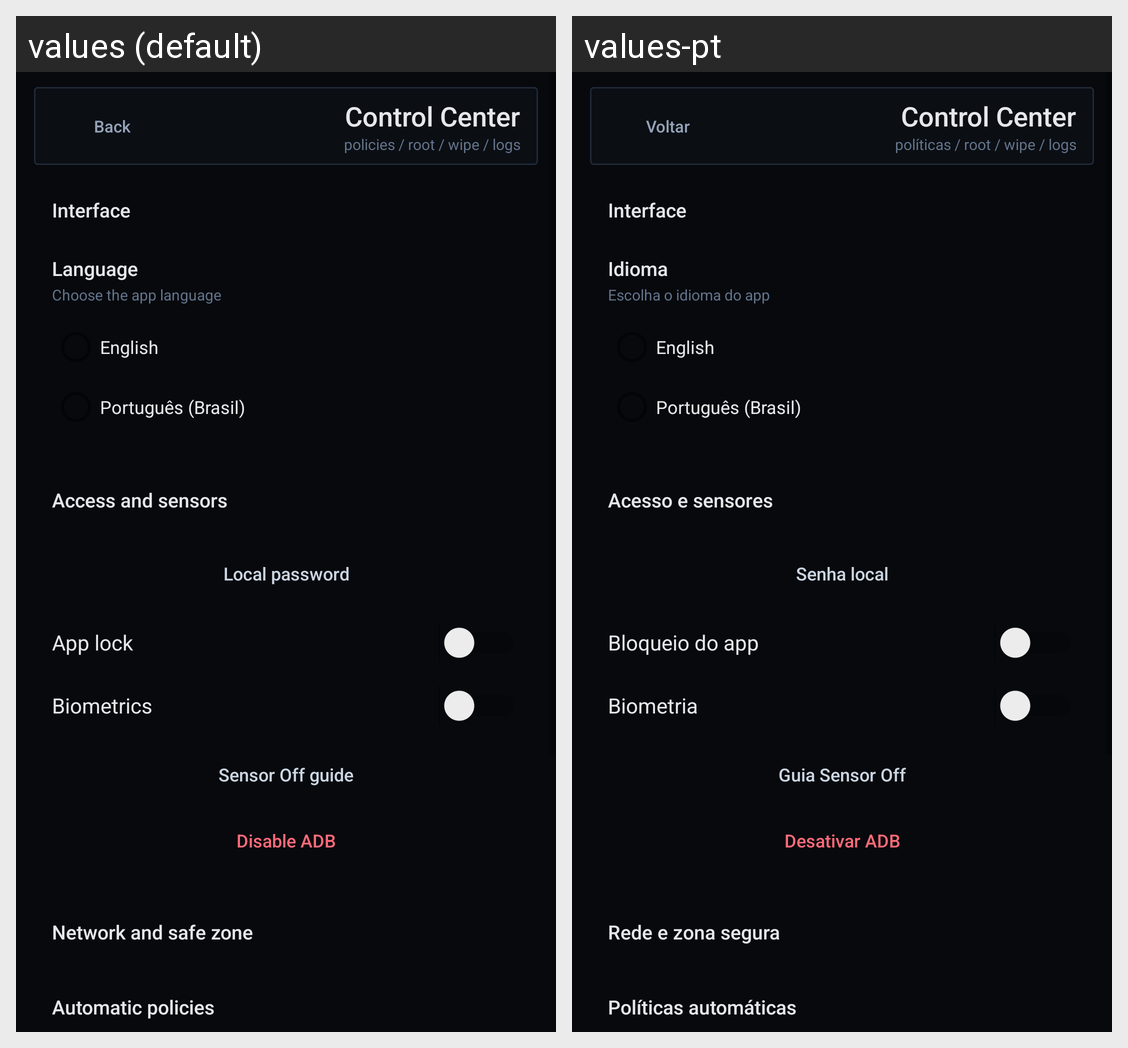

The same Android screen rendered under two of its app's locales, left to right. List the strings drawn on it with the default value and each locale's translation.
Android screen res/layout/activity_settings.xml rendered under 2 locales, left to right: values (default), values-pt. Device: Nexus 5 (rendered at 1080×1920; each locale shown at half size, 540×960, under a caption strip naming it); theme Theme.PSBlock.
Strings drawn on this screen, with the default value and each locale's value (text and hints the layout hard-codes, and strings that could not be matched under every locale, appear in the picture but are not listed):

settings_back
  values: Back
  values-pt: Voltar

settings_control_center
  values: Control Center
  values-pt: Control Center

settings_control_center_subtitle
  values: policies / root / wipe / logs
  values-pt: políticas / root / wipe / logs

settings_interface
  values: Interface
  values-pt: Interface

settings_language_title
  values: Language
  values-pt: Idioma

settings_language_subtitle
  values: Choose the app language
  values-pt: Escolha o idioma do app

settings_language_english
  values: English
  values-pt: English

settings_language_portuguese_brazil
  values: Português (Brasil)
  values-pt: Português (Brasil)

settings_access_sensors
  values: Access and sensors
  values-pt: Acesso e sensores

settings_local_password
  values: Local password
  values-pt: Senha local

settings_app_lock
  values: App lock
  values-pt: Bloqueio do app

settings_biometrics
  values: Biometrics
  values-pt: Biometria

settings_sensor_off_guide
  values: Sensor Off guide
  values-pt: Guia Sensor Off

settings_disable_adb
  values: Disable ADB
  values-pt: Desativar ADB

settings_network_safe_zone
  values: Network and safe zone
  values-pt: Rede e zona segura

settings_automatic_policies
  values: Automatic policies
  values-pt: Políticas automáticas
